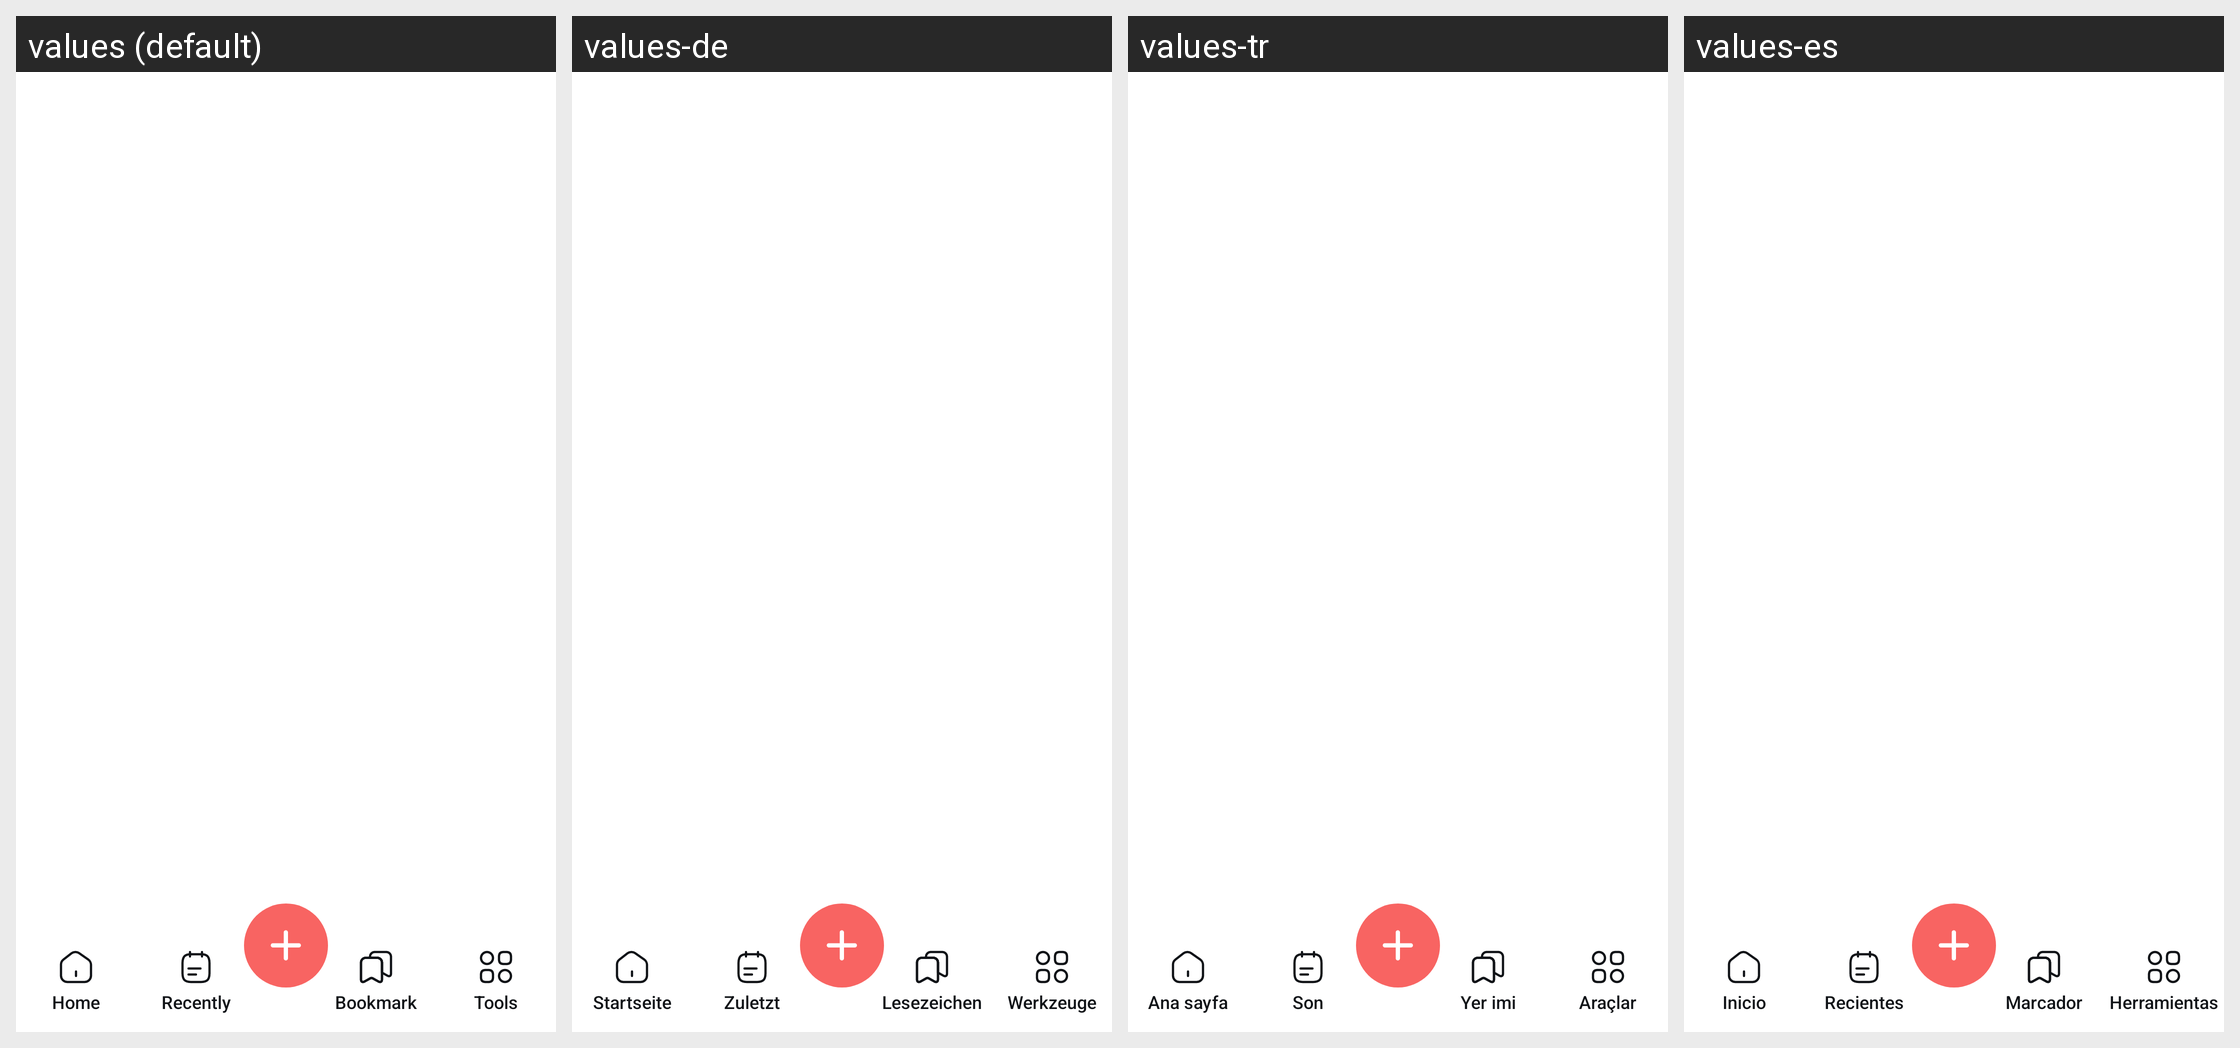

Here is an Android app screen in its default locale and in the app's own translations. Write out the translated-string differences for the strings that appear on this screen.
Android screen res/layout/activity_main.xml rendered under 4 locales, left to right: values (default), values-de, values-tr, values-es. Device: Nexus 5 (rendered at 1080×1920; each locale shown at half size, 540×960, under a caption strip naming it); theme Theme.PdfNew.
Other locales in the repository, not shown: values-ar, values-fr, values-hi, values-in, values-it, values-ja, values-ko, values-pt, values-th, values-zh.
Strings drawn on this screen, with the default value and each locale's value (text and hints the layout hard-codes, and strings that could not be matched under every locale, appear in the picture but are not listed):

home
  values: Home
  values-de: Startseite
  values-tr: Ana sayfa
  values-es: Inicio

recently
  values: Recently
  values-de: Zuletzt
  values-tr: Son
  values-es: Recientes

bookmark
  values: Bookmark
  values-de: Lesezeichen
  values-tr: Yer imi
  values-es: Marcador

tools
  values: Tools
  values-de: Werkzeuge
  values-tr: Araçlar
  values-es: Herramientas
